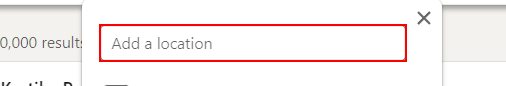
Task: Small Process To Get Connects in LinkedIn
Workflow: LinkedIn_SelectCityJobs

Step 1: type [in_City] into the text box '*City, state, or zip code*' in window '*| LinkedIn' (chrome.exe)

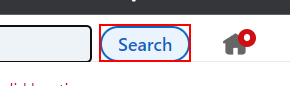
Step 2: click on the button '*Search*' in window '* | LinkedIn' (chrome.exe)
